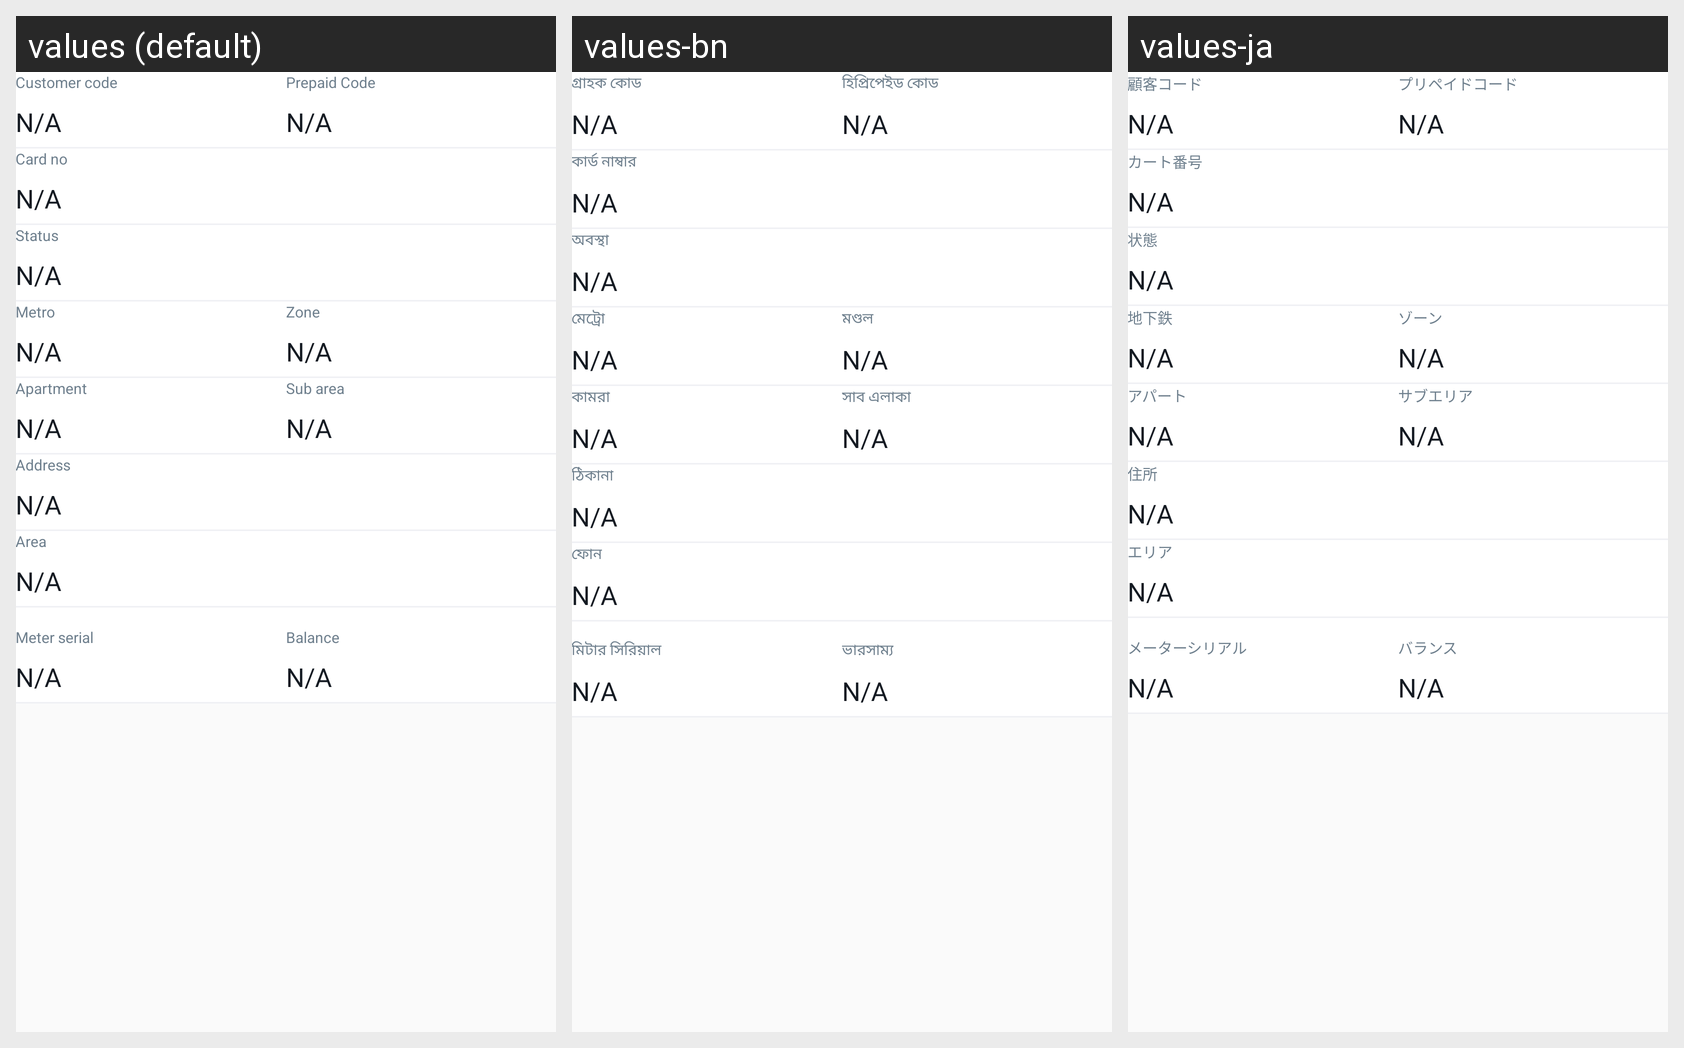

For this localized Android screen grid, give each drawn string resource with its value in every locale shown.
Android screen res/layout/recycler_customer_item.xml rendered under 3 locales, left to right: values (default), values-bn, values-ja. Device: Nexus 5 (rendered at 1080×1920; each locale shown at half size, 540×960, under a caption strip naming it); theme AppTheme.
Strings drawn on this screen, with the default value and each locale's value (text and hints the layout hard-codes, and strings that could not be matched under every locale, appear in the picture but are not listed):

label_customer_code
  values: Customer code
  values-bn: গ্রাহক কোড
  values-ja: 顧客コード

label_account_no
  values: Prepaid Code
  values-bn: হিপ্রিপেইড কোড
  values-ja: プリペイドコード

label_card_no
  values: Card no
  values-bn: কার্ড নাম্বার
  values-ja: カート番号

label_status
  values: Status
  values-bn: অবস্থা
  values-ja: 状態

label_metro
  values: Metro
  values-bn: মেট্রো
  values-ja: 地下鉄

label_zone
  values: Zone
  values-bn: মণ্ডল
  values-ja: ゾーン

label_apartment
  values: Apartment
  values-bn: কামরা
  values-ja: アパート

label_sub_area
  values: Sub area
  values-bn: সাব এলাকা
  values-ja: サブエリア

label_address
  values: Address
  values-bn: ঠিকানা
  values-ja: 住所

label_area
  values: Area
  values-bn: ফোন
  values-ja: エリア

label_meter_serial
  values: Meter serial
  values-bn: মিটার সিরিয়াল
  values-ja: メーターシリアル

label_balance
  values: Balance
  values-bn: ভারসাম্য
  values-ja: バランス
